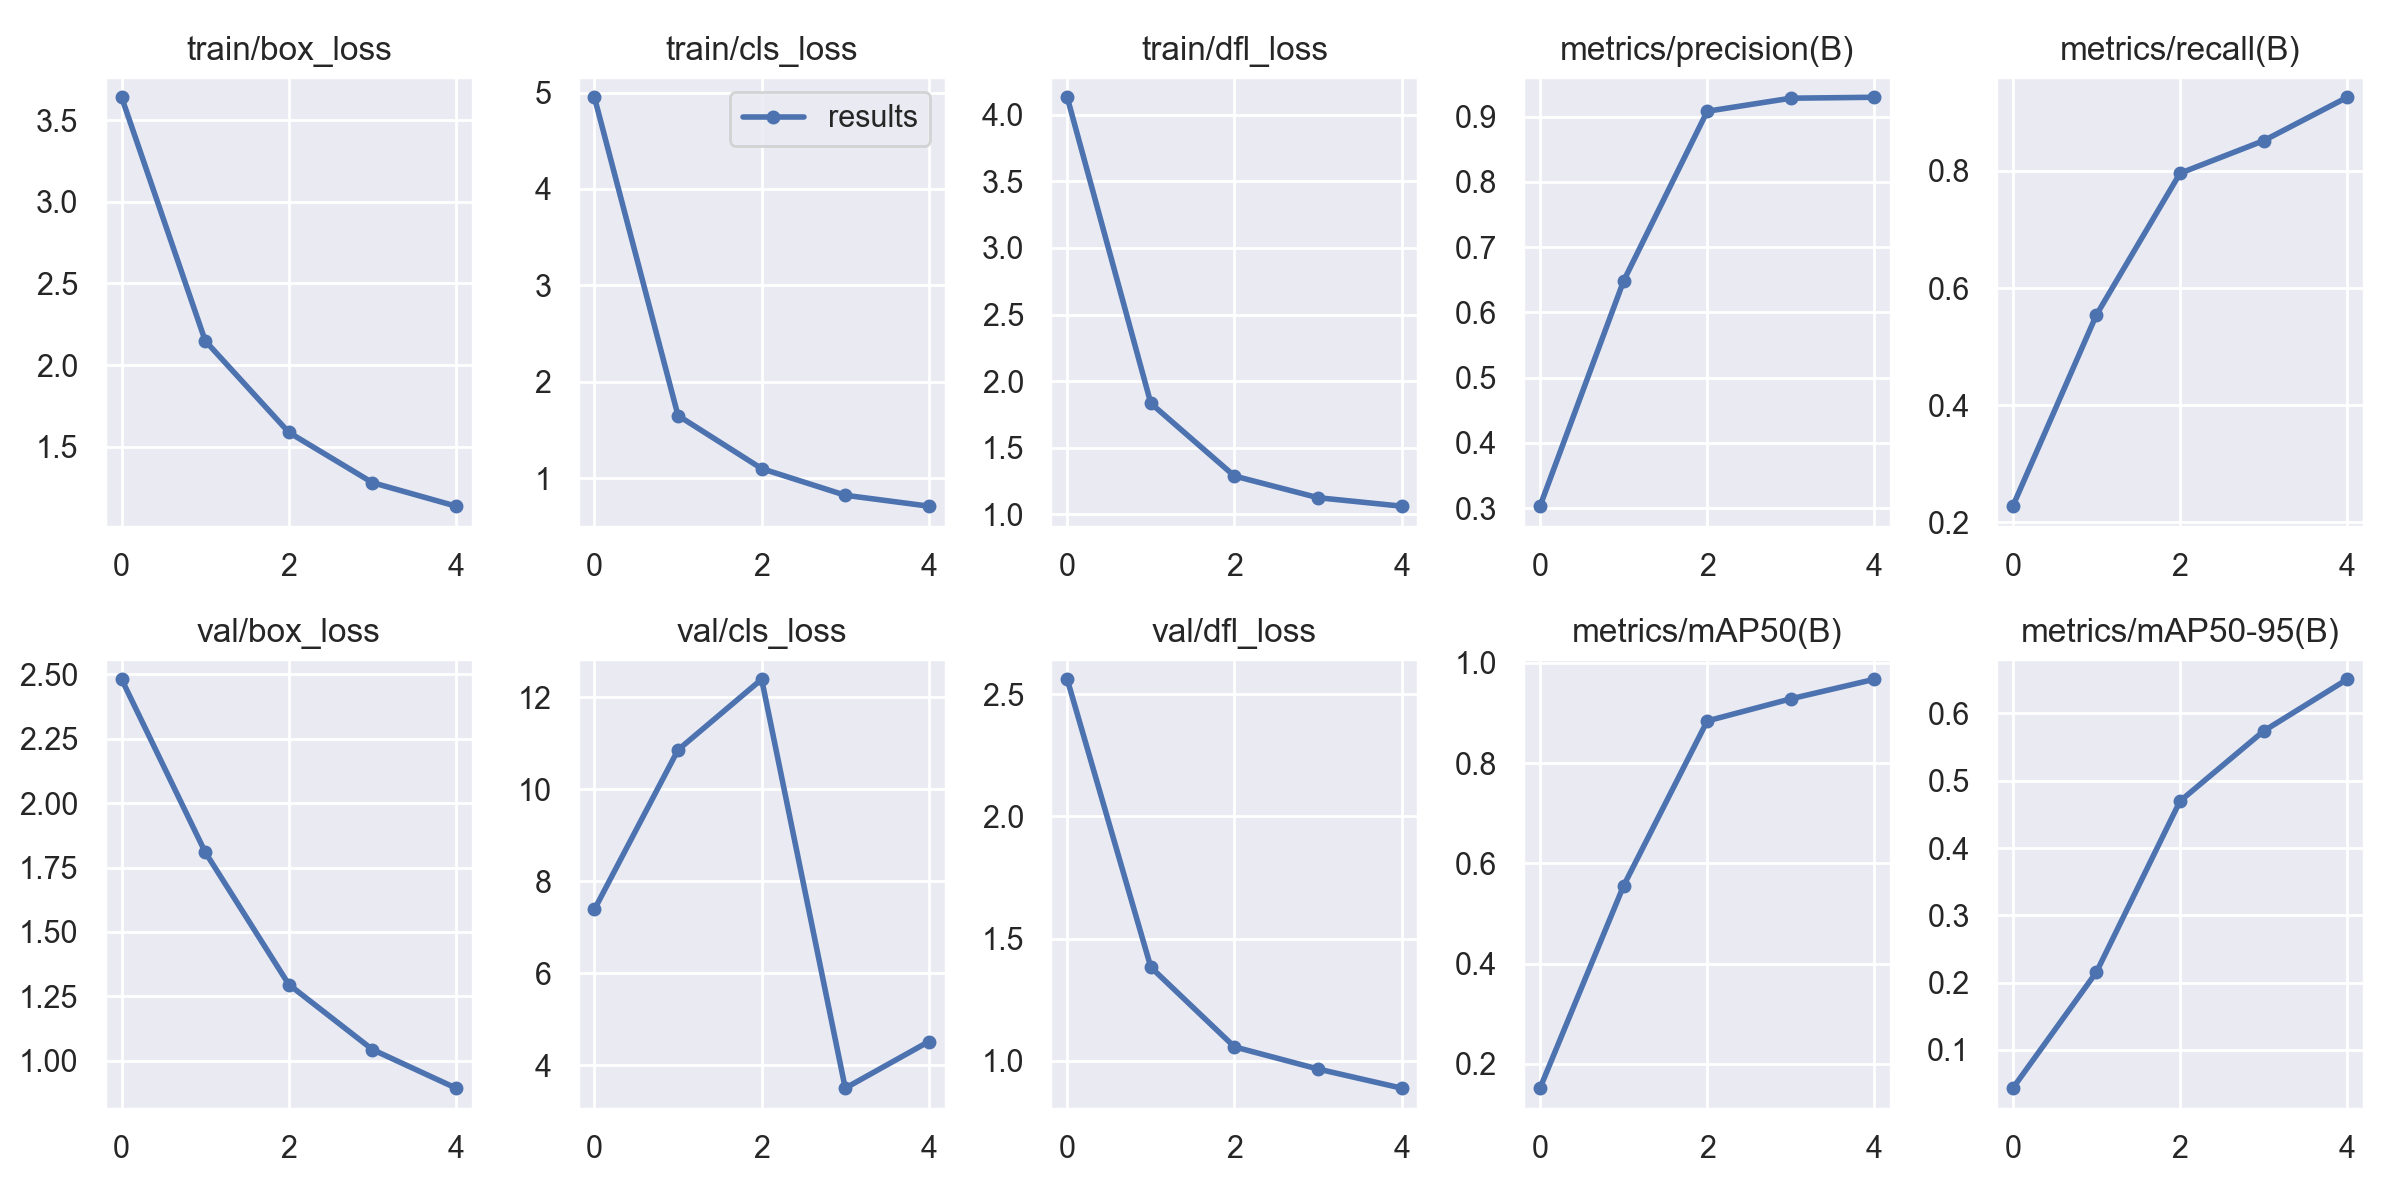

Source data for this figure (header and first rows):
epoch, train/box_loss, train/cls_loss, train/dfl_loss, metrics/precision(B), metrics/recall(B), metrics/mAP50(B), metrics/mAP50-95(B), val/box_loss, val/cls_loss, val/dfl_loss, lr/pg0, lr/pg1, lr/pg2
0, 3.64, 4.951, 4.132, 0.3029, 0.2276, 0.1515, 0.04328, 2.481, 7.383, 2.561, 0.07016, 0.003316, 0.003316
1, 2.148, 1.651, 1.833, 0.6483, 0.5542, 0.5554, 0.2157, 1.81, 10.85, 1.383, 0.03884, 0.005333, 0.005333
2, 1.588, 1.101, 1.287, 0.9085, 0.796, 0.8842, 0.4698, 1.295, 12.39, 1.057, 0.006203, 0.00603, 0.00603
3, 1.28, 0.8248, 1.125, 0.9285, 0.8516, 0.9284, 0.5739, 1.043, 3.5, 0.9661, 0.00406, 0.00406, 0.00406
4, 1.136, 0.7116, 1.061, 0.9299, 0.9257, 0.9674, 0.6508, 0.8928, 4.513, 0.8878, 0.00406, 0.00406, 0.00406
